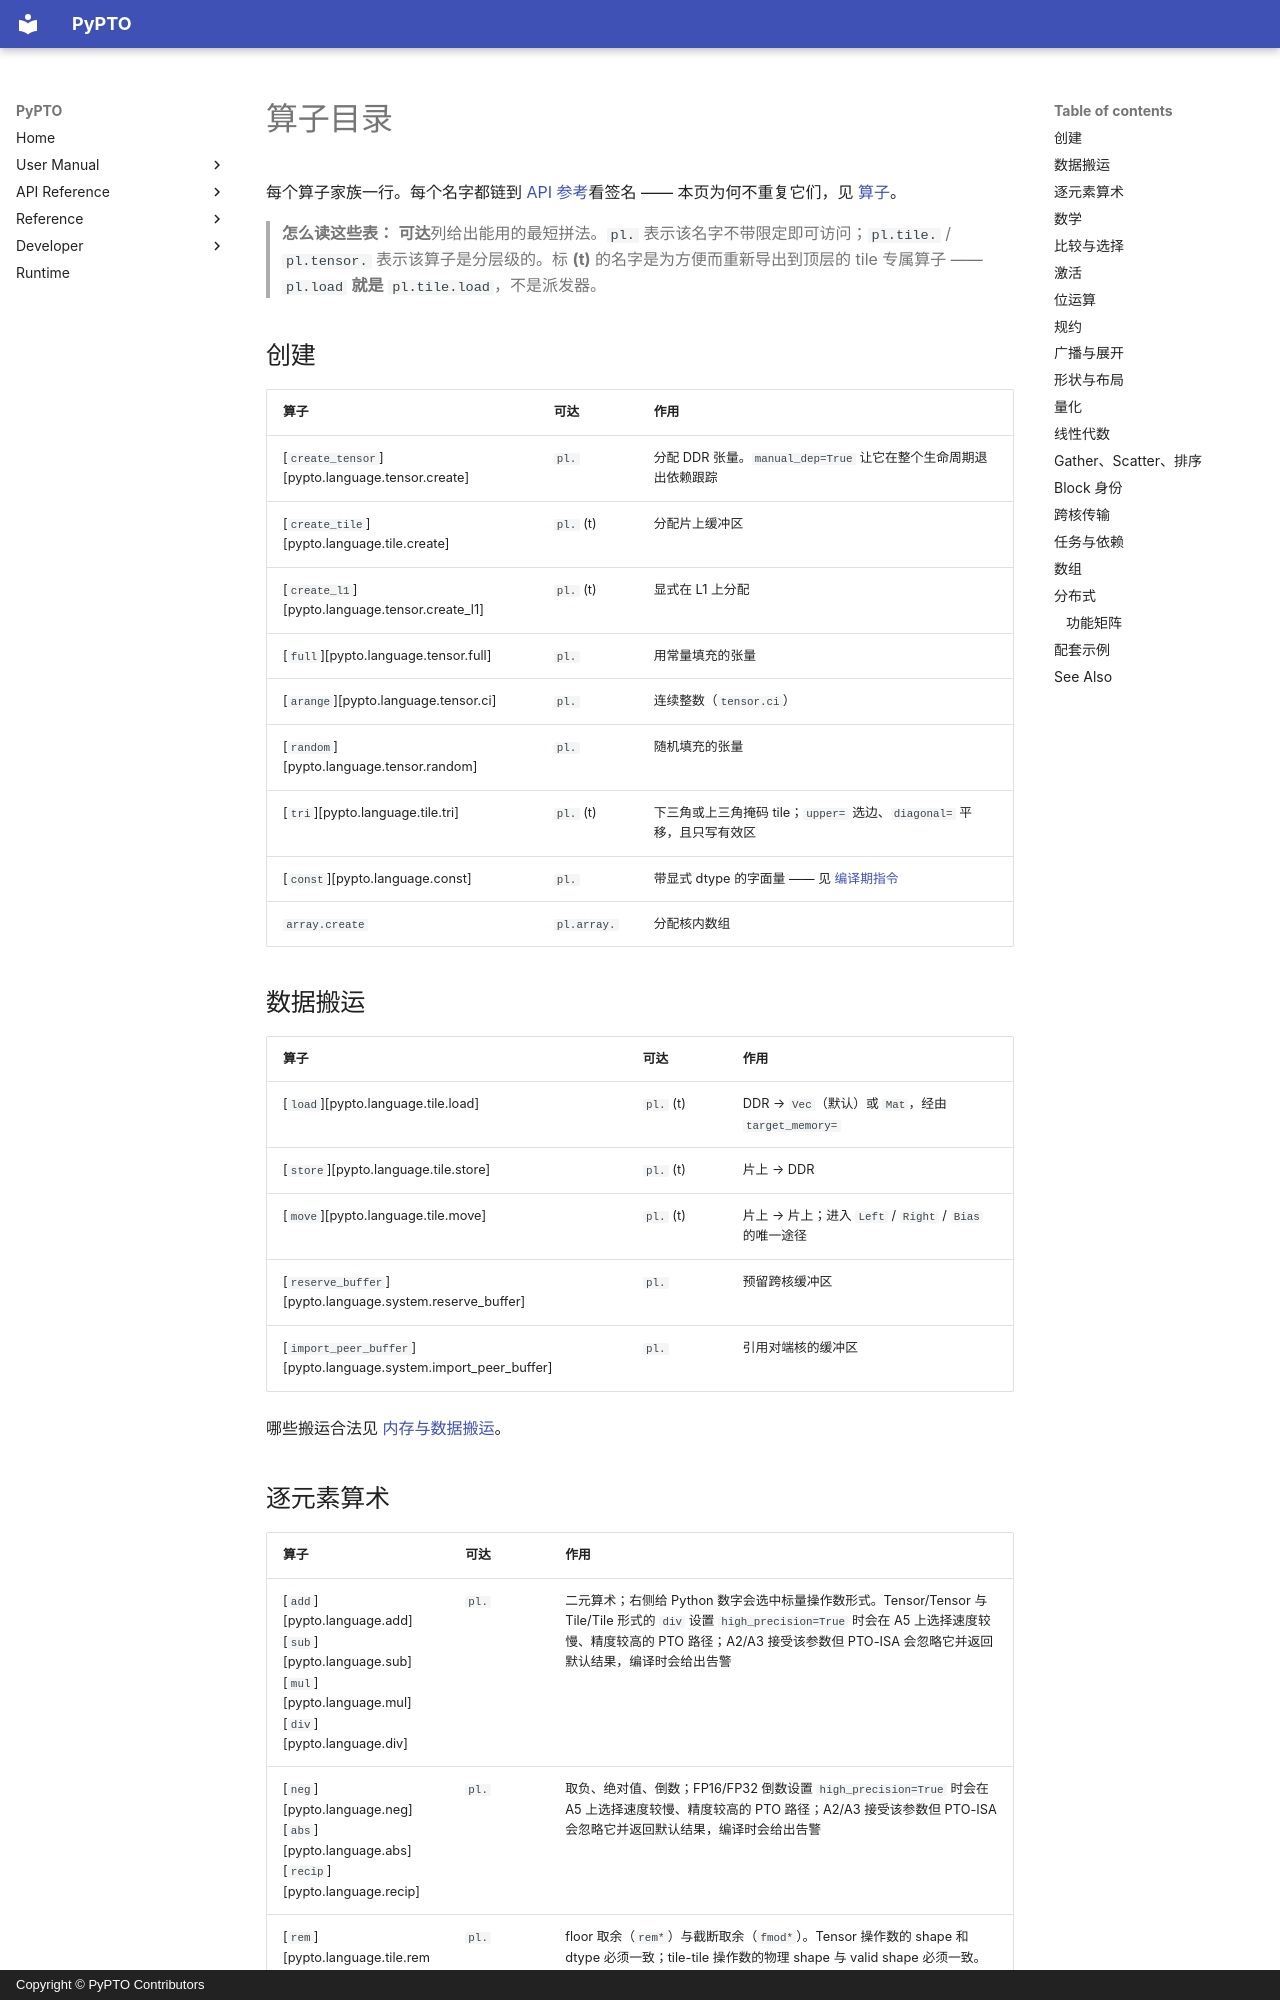

repository: hw-native-sys/pypto · page: zh/user/ops/01-catalog/index.html · generator: mkdocs · copyright: Copyright © PyPTO Contributors

# 算子目录

每个算子家族一行。每个名字都链到 [API 参考](../../api/index.md)看签名 —— 本页为何不重复它们，见 [算子](index.md)。

> **怎么读这些表：** **可达**列给出能用的最短拼法。`pl.` 表示该名字不带限定即可访问；`pl.tile.` / `pl.tensor.` 表示该算子是分层级的。标 **(t)** 的名字是为方便而重新导出到顶层的 tile 专属算子 —— `pl.load` **就是** `pl.tile.load`，不是派发器。

## 创建

| 算子 | 可达 | 作用 |
| ---- | ---- | ---- |
| [`create_tensor`][pypto.language.tensor.create] | `pl.` | 分配 DDR 张量。`manual_dep=True` 让它在整个生命周期退出依赖跟踪 |
| [`create_tile`][pypto.language.tile.create] | `pl.` (t) | 分配片上缓冲区 |
| [`create_l1`][pypto.language.tensor.create_l1] | `pl.` (t) | 显式在 L1 上分配 |
| [`full`][pypto.language.tensor.full] | `pl.` | 用常量填充的张量 |
| [`arange`][pypto.language.tensor.ci] | `pl.` | 连续整数（`tensor.ci`） |
| [`random`][pypto.language.tensor.random] | `pl.` | 随机填充的张量 |
| [`tri`][pypto.language.tile.tri] | `pl.` (t) | 下三角或上三角掩码 tile；`upper=` 选边、`diagonal=` 平移，且只写有效区 |
| [`const`][pypto.language.const] | `pl.` | 带显式 dtype 的字面量 —— 见 [编译期指令](../language/05-directives.md#带类型的常量) |
| `array.create` | `pl.array.` | 分配核内数组 |

## 数据搬运

| 算子 | 可达 | 作用 |
| ---- | ---- | ---- |
| [`load`][pypto.language.tile.load] | `pl.` (t) | DDR → `Vec`（默认）或 `Mat`，经由 `target_memory=` |
| [`store`][pypto.language.tile.store] | `pl.` (t) | 片上 → DDR |
| [`move`][pypto.language.tile.move] | `pl.` (t) | 片上 → 片上；进入 `Left` / `Right` / `Bias` 的唯一途径 |
| [`reserve_buffer`][pypto.language.system.reserve_buffer] | `pl.` | 预留跨核缓冲区 |
| [`import_peer_buffer`][pypto.language.system.import_peer_buffer] | `pl.` | 引用对端核的缓冲区 |

哪些搬运合法见 [内存与数据搬运](../language/03-memory.md)。
